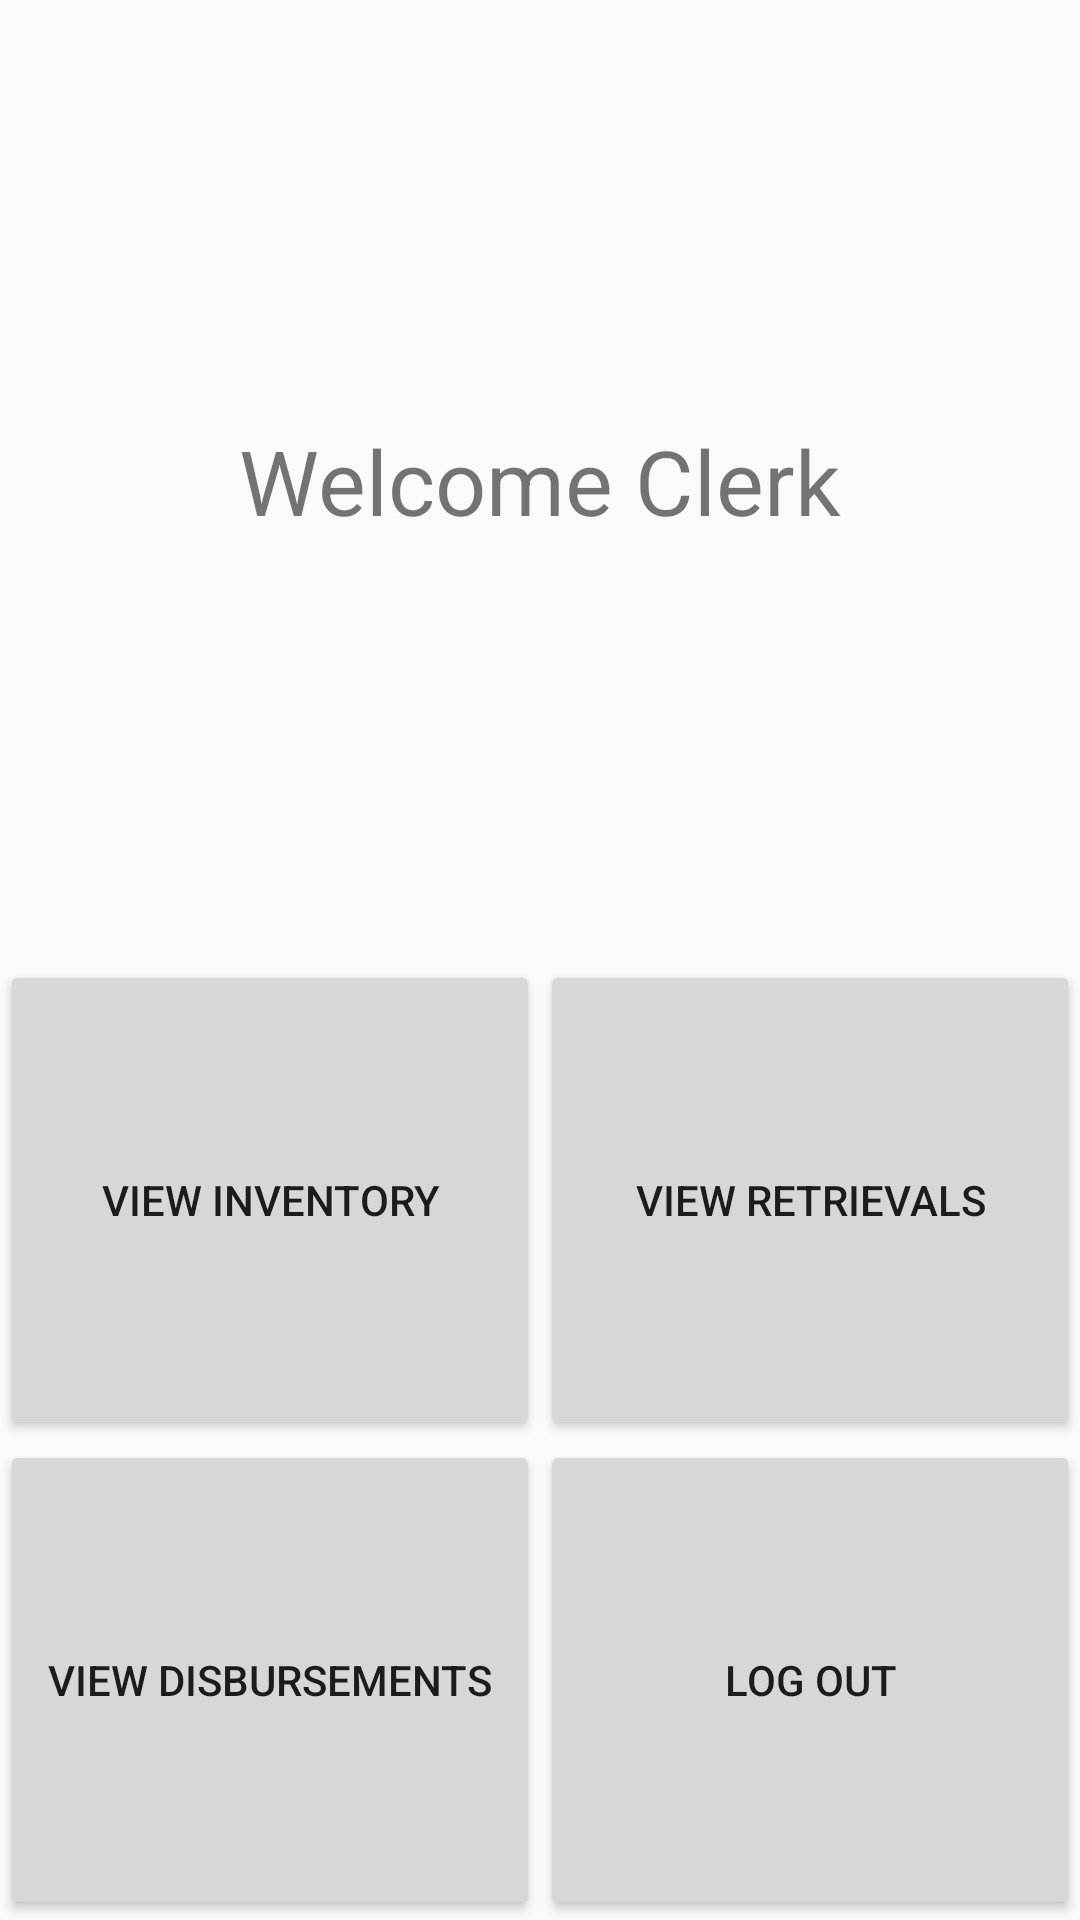

This screen was rendered from an Android layout file. Write that file and the resources it references.
<!-- AndroidManifest.xml: application theme AppTheme -->
<!-- res/layout/activity_clerk_main.xml -->
<?xml version="1.0" encoding="utf-8"?>
<androidx.constraintlayout.widget.ConstraintLayout xmlns:android="http://schemas.android.com/apk/res/android"
    xmlns:app="http://schemas.android.com/apk/res-auto"
    xmlns:tools="http://schemas.android.com/tools"
    android:layout_width="match_parent"
    android:layout_height="match_parent"
    tools:context=".clerk.ui.ClerkMainActivity">

    <TextView
        android:id="@+id/clerk_welcome"
        android:layout_width="wrap_content"
        android:layout_height="wrap_content"
        android:textSize="30dp"
        android:text="Welcome Clerk"

        app:layout_constraintLeft_toLeftOf="parent"
        app:layout_constraintRight_toRightOf="parent"
        app:layout_constraintTop_toTopOf="parent"
        app:layout_constraintBottom_toTopOf="@+id/row_1_welcome_page"/>

    <LinearLayout
        android:id="@+id/row_1_welcome_page"
        android:orientation="vertical"
        android:layout_width="0dp"
        app:layout_constraintWidth_percent="0.50"
        android:layout_height="0dp"
        app:layout_constraintHeight_percent="0.50"

        app:layout_constraintLeft_toLeftOf="parent"
        app:layout_constraintTop_toBottomOf="@id/title_main_activity"
        app:layout_constraintBottom_toBottomOf="parent">

        <Button
            android:id="@+id/inventory_activity_button"
            style="@style/button_department_welcome_page"
            android:text="View Inventory"  />

        <Button
            android:id="@+id/disbursement_activity_button"
            style="@style/button_department_welcome_page"
            android:text="View Disbursements" />


    </LinearLayout>

    <LinearLayout
        android:orientation="vertical"
        android:layout_width="0dp"
        app:layout_constraintWidth_percent="0.50"
        android:layout_height="0dp"
        app:layout_constraintHeight_percent="0.50"

        app:layout_constraintRight_toRightOf="parent"
        app:layout_constraintTop_toBottomOf="@id/title_main_activity"
        app:layout_constraintBottom_toBottomOf="parent">

        <Button
            android:id="@+id/retrieval_activity_button"
            style="@style/button_department_welcome_page"
            android:text="View retrievals"  />
        <Button
            android:id="@+id/logout_button"
            style="@style/button_department_welcome_page"
            android:text="Log Out"  />

    </LinearLayout>

</androidx.constraintlayout.widget.ConstraintLayout>
<!-- resources referenced by this layout -->
<resources>
  <style name="button_department_welcome_page">
          <item name="android:layout_height">0dp</item>
          <item name="android:layout_weight">0.5</item>
          <item name="android:layout_width">match_parent</item>
      </style>
  <style name="AppTheme" parent="Theme.AppCompat.Light.DarkActionBar">
          
          <item name="colorPrimary">@color/colorPrimary</item>
          <item name="colorPrimaryDark">@color/colorPrimaryDark</item>
          <item name="colorAccent">@color/colorAccent</item>
      </style>
  <!-- not gathered from this repository: default colours our renderer supplied (Android Studio template values) -->
  <color name="colorPrimary">#FF6200EE</color>
  <color name="colorPrimaryDark">#FF3700B3</color>
  <color name="colorAccent">#FF03DAC5</color>
</resources>
